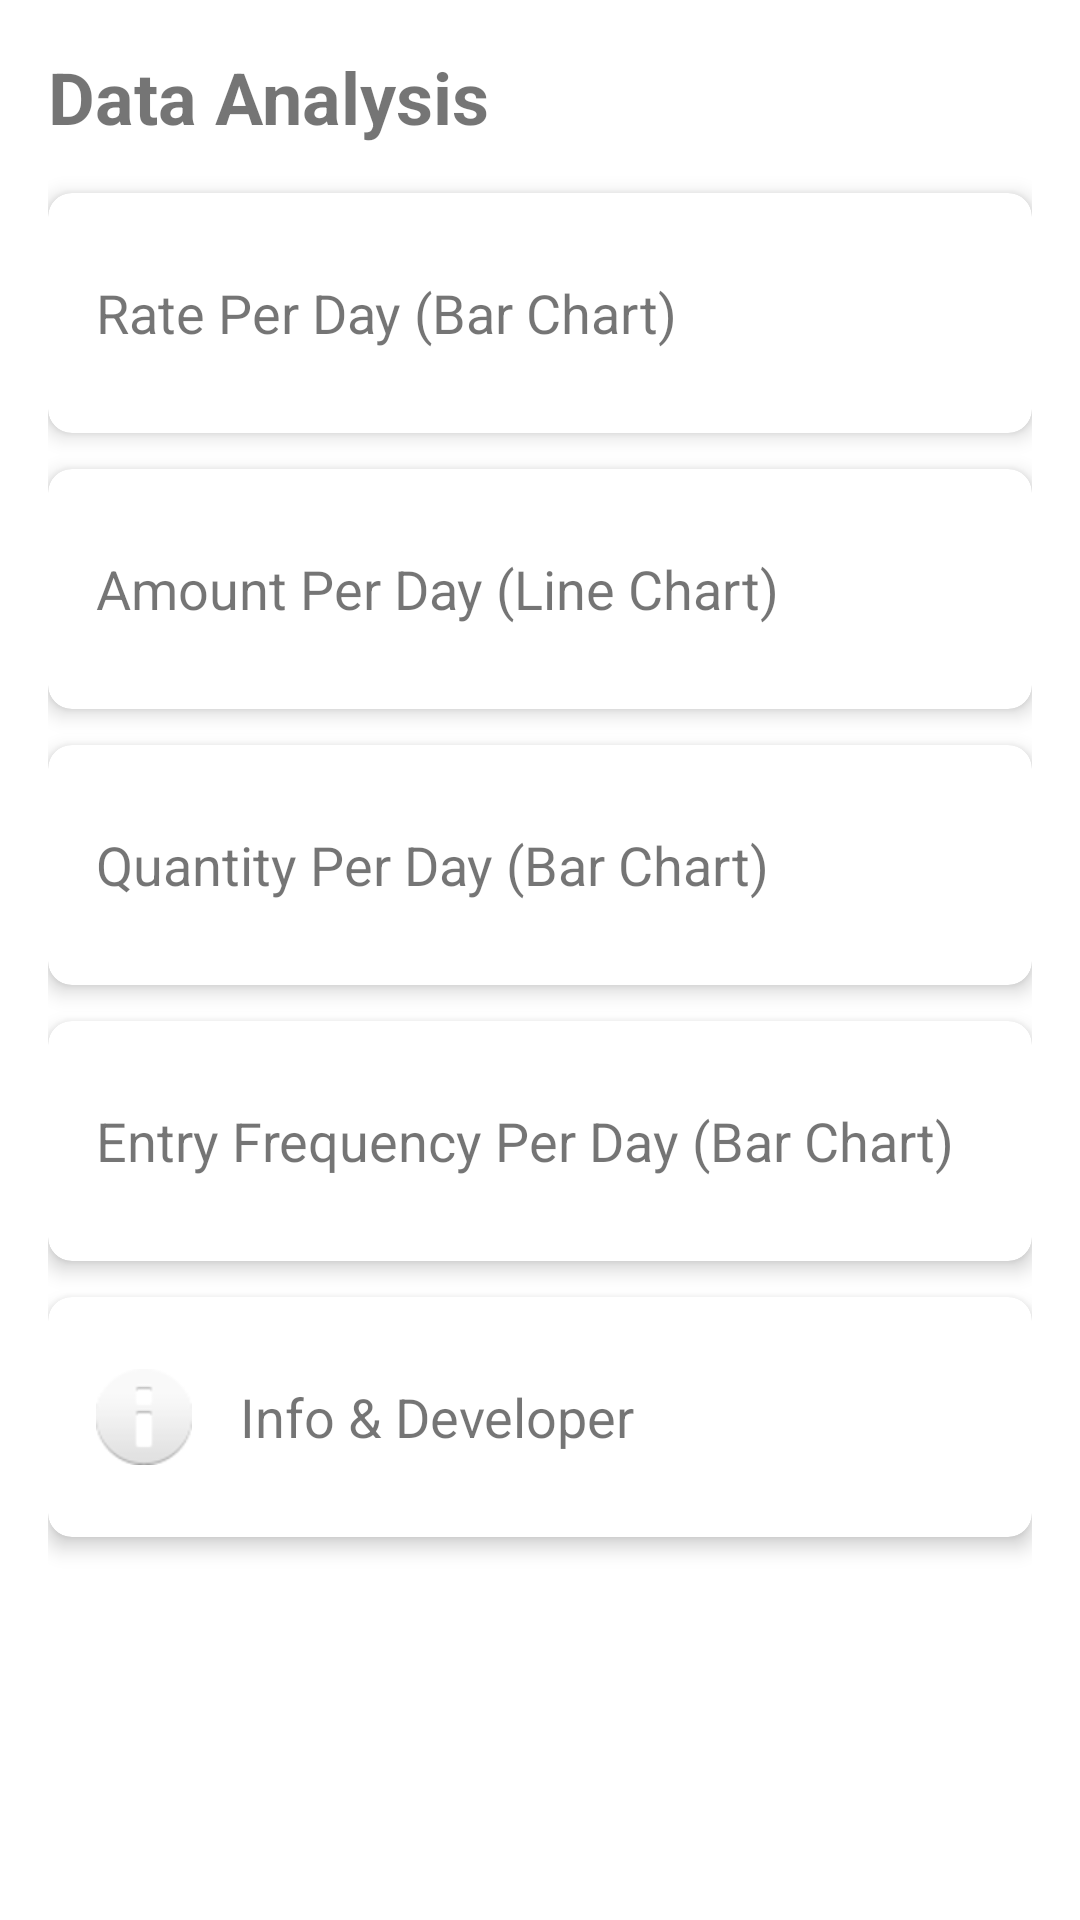

The Android layout XML behind this screen, and the referenced resources:
<!-- AndroidManifest.xml: application theme Theme.Milk_Khata -->
<!-- res/layout/fragment_analysis.xml -->
<?xml version="1.0" encoding="utf-8"?>
<ScrollView xmlns:android="http://schemas.android.com/apk/res/android"
    xmlns:app="http://schemas.android.com/apk/res-auto"
    android:layout_width="match_parent"
    android:layout_height="match_parent"
    android:background="?android:attr/colorBackground">

    <LinearLayout
        android:layout_width="match_parent"
        android:layout_height="wrap_content"
        android:orientation="vertical"
        android:padding="16dp">

        <TextView android:layout_width="wrap_content" android:layout_height="wrap_content" android:text="Data Analysis" android:textSize="24sp" android:textStyle="bold" android:layout_marginBottom="16dp"/>

        
        <androidx.cardview.widget.CardView android:id="@+id/card_rate" android:layout_width="match_parent" android:layout_height="80dp" android:layout_marginBottom="12dp" app:cardCornerRadius="8dp" app:cardElevation="4dp" android:clickable="true" android:foreground="?android:attr/selectableItemBackground">
            <TextView android:layout_width="match_parent" android:layout_height="match_parent" android:text="Rate Per Day (Bar Chart)" android:gravity="center_vertical" android:padding="16dp" android:textSize="18sp" android:drawableStart="@drawable/baseline_ssid_chart_24" android:drawablePadding="16dp"/>
        </androidx.cardview.widget.CardView>

        
        <androidx.cardview.widget.CardView android:id="@+id/card_amount" android:layout_width="match_parent" android:layout_height="80dp" android:layout_marginBottom="12dp" app:cardCornerRadius="8dp" app:cardElevation="4dp" android:clickable="true" android:foreground="?android:attr/selectableItemBackground">
            <TextView android:layout_width="match_parent" android:layout_height="match_parent" android:text="Amount Per Day (Line Chart)" android:gravity="center_vertical" android:padding="16dp" android:textSize="18sp" android:drawableStart="@drawable/baseline_ssid_chart_24" android:drawablePadding="16dp"/>
        </androidx.cardview.widget.CardView>

        
        <androidx.cardview.widget.CardView android:id="@+id/card_qty" android:layout_width="match_parent" android:layout_height="80dp" android:layout_marginBottom="12dp" app:cardCornerRadius="8dp" app:cardElevation="4dp" android:clickable="true" android:foreground="?android:attr/selectableItemBackground">
            <TextView android:layout_width="match_parent" android:layout_height="match_parent" android:text="Quantity Per Day (Bar Chart)" android:gravity="center_vertical" android:padding="16dp" android:textSize="18sp" android:drawableStart="@drawable/baseline_ssid_chart_24" android:drawablePadding="16dp"/>
        </androidx.cardview.widget.CardView>

        
        <androidx.cardview.widget.CardView android:id="@+id/card_freq" android:layout_width="match_parent" android:layout_height="80dp" android:layout_marginBottom="12dp" app:cardCornerRadius="8dp" app:cardElevation="4dp" android:clickable="true" android:foreground="?android:attr/selectableItemBackground">

            <TextView
                android:layout_width="match_parent"
                android:layout_height="match_parent"
                android:drawableStart="@drawable/ic_dashboard_black_24dp"
                android:drawablePadding="16dp"
                android:gravity="center_vertical"
                android:padding="16dp"
                android:text="Entry Frequency Per Day (Bar Chart)"
                android:textSize="18sp" />
        </androidx.cardview.widget.CardView>

        
        <androidx.cardview.widget.CardView android:id="@+id/card_info" android:layout_width="match_parent" android:layout_height="80dp" android:layout_marginBottom="12dp" app:cardCornerRadius="8dp" app:cardElevation="4dp" android:clickable="true" android:foreground="?android:attr/selectableItemBackground">
            <TextView android:layout_width="match_parent" android:layout_height="match_parent" android:text="Info &amp; Developer" android:gravity="center_vertical" android:padding="16dp" android:textSize="18sp" android:drawableStart="@android:drawable/ic_dialog_info" android:drawablePadding="16dp"/>
        </androidx.cardview.widget.CardView>

    </LinearLayout>
</ScrollView>
<!-- resources referenced by this layout -->
<resources>
  <style name="Theme.Milk_Khata" parent="Theme.MaterialComponents.DayNight.DarkActionBar">
          
          <item name="colorPrimary">@color/purple_500</item>
          <item name="colorPrimaryVariant">@color/purple_700</item>
          <item name="colorOnPrimary">@color/white</item>
          
          <item name="colorSecondary">@color/teal_200</item>
          <item name="colorSecondaryVariant">@color/teal_700</item>
          <item name="colorOnSecondary">@color/black</item>
          
          <item name="android:statusBarColor">?attr/colorPrimaryVariant</item>
          
      </style>
  <!-- not gathered from this repository: default colours our renderer supplied (Android Studio template values) -->
  <color name="purple_500">#FF6200EE</color>
  <color name="purple_700">#FF3700B3</color>
  <color name="teal_200">#FF03DAC5</color>
  <color name="teal_700">#FF018786</color>
  <color name="black">#FF000000</color>
  <color name="white">#FFFFFFFF</color>
</resources>
